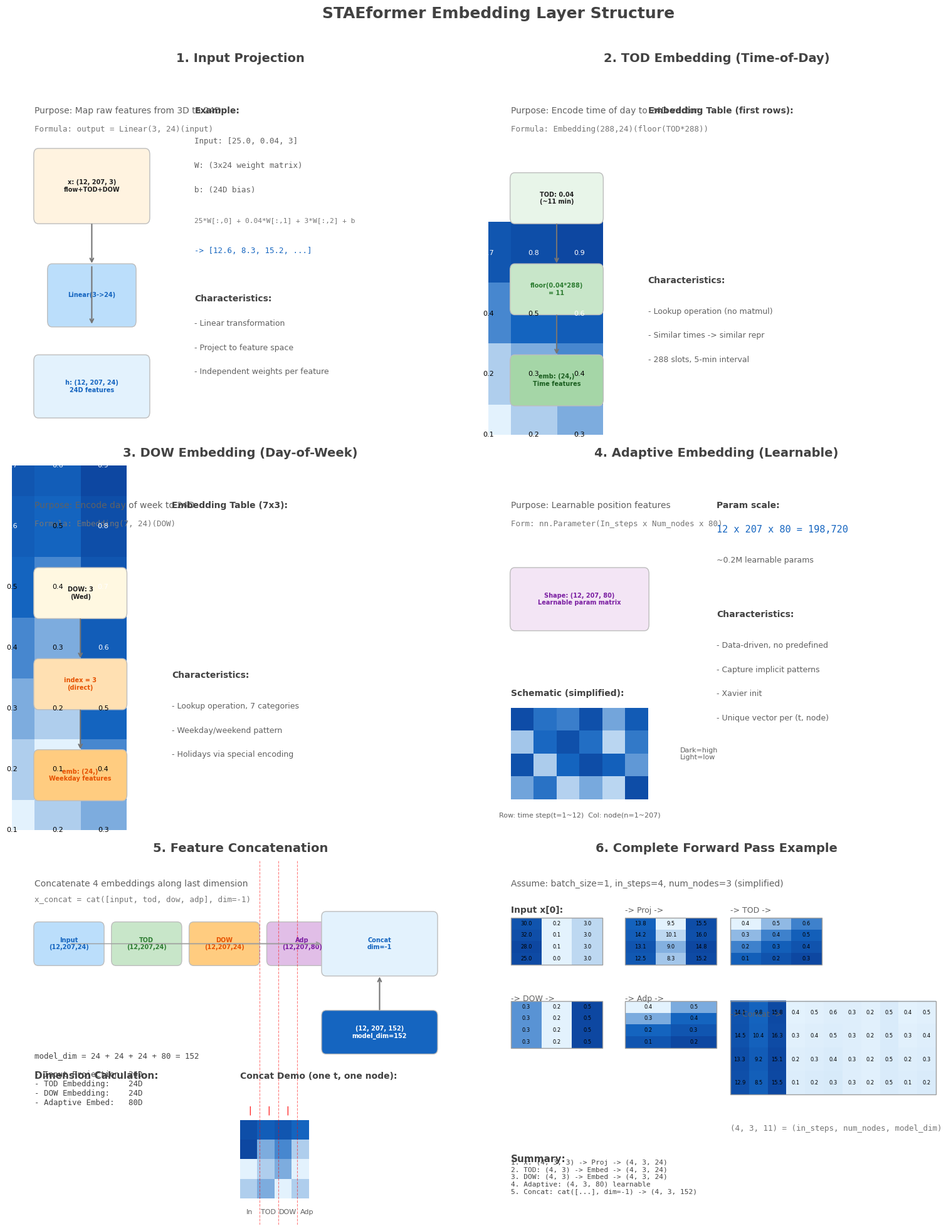

Generate this figure with matplotlib:
"""
STAEformer Embedding Layer Visualization - Academic Style
"""

import numpy as np
import matplotlib.pyplot as plt
import matplotlib.patches as patches
from matplotlib.colors import LinearSegmentedColormap

plt.rcParams['font.family'] = 'DejaVu Sans'
plt.rcParams['axes.unicode_minus'] = False

def blue_cmap():
    return LinearSegmentedColormap.from_list('blue', ['#E3F2FD', '#1565C0', '#0D47A1'])

def draw_tensor(ax, data, x, y, width, height, label='', cmap=None):
    if cmap is None:
        cmap = blue_cmap()
    if len(data.shape) == 1:
        data = data.reshape(1, -1)
    
    rows, cols = data.shape
    im = ax.imshow(data, cmap=cmap, aspect='auto', extent=[x, x+width, y, y+height])
    
    for i in range(rows):
        for j in range(cols):
            val = data[i, j]
            if isinstance(val, (int, float)):
                text = f'{val:.1f}' if abs(val) < 100 else f'{val:.0f}'
            else:
                text = str(val)
            ax.text(x + width*(j+0.5)/cols, y + height*(i+0.5)/rows, text,
                   ha='center', va='center', fontsize=6, color='black')
    
    ax.add_patch(patches.Rectangle((x, y), width, height, 
                   fill=False, edgecolor='#9E9E9E', linewidth=1))
    
    if label:
        ax.text(x + width/2, y + height + 0.15, label, ha='center', va='bottom', 
               fontsize=8, fontweight='bold', color='#424242')
    
    return im

def draw_box(ax, x, y, width, height, text, color='#E3F2FD', text_color='#212121'):
    ax.add_patch(patches.FancyBboxPatch((x, y), width, height,
                   boxstyle="round,pad=0.02,rounding_size=0.1",
                   facecolor=color, edgecolor='#BDBDBD', linewidth=1))
    ax.text(x + width/2, y + height/2, text, ha='center', va='center',
           fontsize=7, color=text_color, fontweight='bold')

fig = plt.figure(figsize=(16, 20))
fig.suptitle('STAEformer Embedding Layer Structure', fontsize=18, fontweight='bold', color='#424242', y=0.98)

ax1 = fig.add_subplot(3, 2, 1)
ax1.set_xlim(0, 10)
ax1.set_ylim(0, 6)
ax1.set_title('1. Input Projection', fontsize=14, fontweight='bold', color='#424242', pad=10)
ax1.axis('off')

ax1.text(0.5, 5.3, 'Purpose: Map raw features from 3D to 24D', fontsize=10, color='#616161')
ax1.text(0.5, 5.0, 'Formula: output = Linear(3, 24)(input)', fontsize=9, color='#757575', family='monospace')

draw_box(ax1, 0.5, 3.5, 2.5, 1.2, 'x: (12, 207, 3)\nflow+TOD+DOW', '#FFF3E0', '#212121')
draw_box(ax1, 0.8, 1.8, 1.9, 1.0, 'Linear(3->24)', '#BBDEFB', '#1565C0')
draw_box(ax1, 0.5, 0.3, 2.5, 1.0, 'h: (12, 207, 24)\n24D features', '#E3F2FD', '#1565C0')

ax1.annotate('', xy=(1.75, 2.8), xytext=(1.75, 3.5), arrowprops=dict(arrowstyle='->', color='#757575', lw=1.5))
ax1.annotate('', xy=(1.75, 1.8), xytext=(1.75, 2.8), arrowprops=dict(arrowstyle='->', color='#757575', lw=1.5))

ax1.text(4.0, 5.3, 'Example:', fontsize=10, fontweight='bold', color='#424242')
ax1.text(4.0, 4.8, 'Input: [25.0, 0.04, 3]', fontsize=9, color='#616161', family='monospace')
ax1.text(4.0, 4.4, 'W: (3x24 weight matrix)', fontsize=9, color='#616161', family='monospace')
ax1.text(4.0, 4.0, 'b: (24D bias)', fontsize=9, color='#616161', family='monospace')
ax1.text(4.0, 3.5, '25*W[:,0] + 0.04*W[:,1] + 3*W[:,2] + b', fontsize=8, color='#757575', family='monospace')
ax1.text(4.0, 3.0, '-> [12.6, 8.3, 15.2, ...]', fontsize=9, color='#1565C0', family='monospace')

ax1.text(4.0, 2.2, 'Characteristics:', fontsize=10, fontweight='bold', color='#424242')
ax1.text(4.0, 1.8, '- Linear transformation', fontsize=9, color='#616161')
ax1.text(4.0, 1.4, '- Project to feature space', fontsize=9, color='#616161')
ax1.text(4.0, 1.0, '- Independent weights per feature', fontsize=9, color='#616161')

ax2 = fig.add_subplot(3, 2, 2)
ax2.set_xlim(0, 10)
ax2.set_ylim(0, 6)
ax2.set_title('2. TOD Embedding (Time-of-Day)', fontsize=14, fontweight='bold', color='#424242', pad=10)
ax2.axis('off')

ax2.text(0.5, 5.3, 'Purpose: Encode time of day to 24D vector', fontsize=10, color='#616161')
ax2.text(0.5, 5.0, 'Formula: Embedding(288,24)(floor(TOD*288))', fontsize=9, color='#757575', family='monospace')

draw_box(ax2, 0.5, 3.5, 2.0, 0.8, 'TOD: 0.04\n(~11 min)', '#E8F5E9', '#212121')
draw_box(ax2, 0.5, 2.0, 2.0, 0.8, 'floor(0.04*288)\n= 11', '#C8E6C9', '#2E7D32')
draw_box(ax2, 0.5, 0.5, 2.0, 0.8, 'emb: (24,)\nTime features', '#A5D6A7', '#1B5E20')

ax2.annotate('', xy=(1.5, 2.8), xytext=(1.5, 3.5), arrowprops=dict(arrowstyle='->', color='#757575', lw=1.5))
ax2.annotate('', xy=(1.5, 1.3), xytext=(1.5, 2.0), arrowprops=dict(arrowstyle='->', color='#757575', lw=1.5))

tod_table = np.array([[0.1, 0.2, 0.3], [0.2, 0.3, 0.4], [0.4, 0.5, 0.6], [0.7, 0.8, 0.9]])
ax2.text(3.5, 5.3, 'Embedding Table (first rows):', fontsize=10, fontweight='bold', color='#424242')
im2 = ax2.imshow(tod_table, cmap=blue_cmap(), aspect='auto')
ax2.set_xticks([0, 1, 2])
ax2.set_xticklabels(['dim0', 'dim1', 'dim2'], fontsize=8)
ax2.set_yticks([0, 1, 2, 3])
ax2.set_yticklabels(['idx:0', 'idx:72', 'idx:144', 'idx:215'], fontsize=8)
for i in range(4):
    for j in range(3):
        ax2.text(j, i, f'{tod_table[i,j]:.1f}', ha='center', va='center', fontsize=8, color='white' if tod_table[i,j] > 0.5 else 'black')

ax2.text(3.5, 2.5, 'Characteristics:', fontsize=10, fontweight='bold', color='#424242')
ax2.text(3.5, 2.0, '- Lookup operation (no matmul)', fontsize=9, color='#616161')
ax2.text(3.5, 1.6, '- Similar times -> similar repr', fontsize=9, color='#616161')
ax2.text(3.5, 1.2, '- 288 slots, 5-min interval', fontsize=9, color='#616161')

ax3 = fig.add_subplot(3, 2, 3)
ax3.set_xlim(0, 10)
ax3.set_ylim(0, 6)
ax3.set_title('3. DOW Embedding (Day-of-Week)', fontsize=14, fontweight='bold', color='#424242', pad=10)
ax3.axis('off')

ax3.text(0.5, 5.3, 'Purpose: Encode day of week to 24D', fontsize=10, color='#616161')
ax3.text(0.5, 5.0, 'Formula: Embedding(7, 24)(DOW)', fontsize=9, color='#757575', family='monospace')

draw_box(ax3, 0.5, 3.5, 2.0, 0.8, 'DOW: 3\n(Wed)', '#FFF8E1', '#212121')
draw_box(ax3, 0.5, 2.0, 2.0, 0.8, 'index = 3\n(direct)', '#FFE0B2', '#E65100')
draw_box(ax3, 0.5, 0.5, 2.0, 0.8, 'emb: (24,)\nWeekday features', '#FFCC80', '#E65100')

ax3.annotate('', xy=(1.5, 2.8), xytext=(1.5, 3.5), arrowprops=dict(arrowstyle='->', color='#757575', lw=1.5))
ax3.annotate('', xy=(1.5, 1.3), xytext=(1.5, 2.0), arrowprops=dict(arrowstyle='->', color='#757575', lw=1.5))

dow_table = np.array([[0.1, 0.2, 0.3], [0.2, 0.1, 0.4], [0.3, 0.2, 0.5], 
                      [0.4, 0.3, 0.6], [0.5, 0.4, 0.7], [0.6, 0.5, 0.8], [0.7, 0.6, 0.9]])
ax3.text(3.5, 5.3, 'Embedding Table (7x3):', fontsize=10, fontweight='bold', color='#424242')
im3 = ax3.imshow(dow_table, cmap=blue_cmap(), aspect='auto')
ax3.set_xticks([0, 1, 2])
ax3.set_xticklabels(['dim0', 'dim1', 'dim2'], fontsize=8)
ax3.set_yticks([0, 1, 2, 3, 4, 5, 6])
ax3.set_yticklabels(['Mon', 'Tue', 'Wed', 'Thu', 'Fri', 'Sat', 'Sun'], fontsize=8)
for i in range(7):
    for j in range(3):
        ax3.text(j, i, f'{dow_table[i,j]:.1f}', ha='center', va='center', fontsize=8, color='white' if dow_table[i,j] > 0.5 else 'black')

ax3.text(3.5, 2.5, 'Characteristics:', fontsize=10, fontweight='bold', color='#424242')
ax3.text(3.5, 2.0, '- Lookup operation, 7 categories', fontsize=9, color='#616161')
ax3.text(3.5, 1.6, '- Weekday/weekend pattern', fontsize=9, color='#616161')
ax3.text(3.5, 1.2, '- Holidays via special encoding', fontsize=9, color='#616161')

ax4 = fig.add_subplot(3, 2, 4)
ax4.set_xlim(0, 10)
ax4.set_ylim(0, 6)
ax4.set_title('4. Adaptive Embedding (Learnable)', fontsize=14, fontweight='bold', color='#424242', pad=10)
ax4.axis('off')

ax4.text(0.5, 5.3, 'Purpose: Learnable position features', fontsize=10, color='#616161')
ax4.text(0.5, 5.0, 'Form: nn.Parameter(In_steps x Num_nodes x 80)', fontsize=9, color='#757575', family='monospace')

draw_box(ax4, 0.5, 3.3, 3.0, 1.0, 'Shape: (12, 207, 80)\nLearnable param matrix', '#F3E5F5', '#7B1FA2')

ax4.text(0.5, 2.2, 'Schematic (simplified):', fontsize=10, fontweight='bold', color='#424242')
adp_vis = np.random.rand(4, 6)
adp_vis = (adp_vis - adp_vis.min()) / (adp_vis.max() - adp_vis.min()) * 0.8 + 0.1
im4 = ax4.imshow(adp_vis, cmap=blue_cmap(), aspect='auto', 
                  extent=[0.5, 3.5, 0.5, 2.0], vmin=0, vmax=1)
ax4.text(2.0, 0.2, 'Row: time step(t=1~12)  Col: node(n=1~207)', ha='center', fontsize=8, color='#616161')
ax4.text(4.2, 1.25, 'Dark=high\nLight=low', ha='left', va='center', fontsize=8, color='#616161')

ax4.text(5.0, 5.3, 'Param scale:', fontsize=10, fontweight='bold', color='#424242')
ax4.text(5.0, 4.9, '12 x 207 x 80 = 198,720', fontsize=11, color='#1565C0', family='monospace')
ax4.text(5.0, 4.4, '~0.2M learnable params', fontsize=9, color='#616161')

ax4.text(5.0, 3.5, 'Characteristics:', fontsize=10, fontweight='bold', color='#424242')
ax4.text(5.0, 3.0, '- Data-driven, no predefined', fontsize=9, color='#616161')
ax4.text(5.0, 2.6, '- Capture implicit patterns', fontsize=9, color='#616161')
ax4.text(5.0, 2.2, '- Xavier init', fontsize=9, color='#616161')
ax4.text(5.0, 1.8, '- Unique vector per (t, node)', fontsize=9, color='#616161')

ax5 = fig.add_subplot(3, 2, 5)
ax5.set_xlim(0, 10)
ax5.set_ylim(0, 7)
ax5.set_title('5. Feature Concatenation', fontsize=14, fontweight='bold', color='#424242', pad=10)
ax5.axis('off')

ax5.text(0.5, 6.5, 'Concatenate 4 embeddings along last dimension', fontsize=10, color='#616161')
ax5.text(0.5, 6.2, 'x_concat = cat([input, tod, dow, adp], dim=-1)', fontsize=9, color='#757575', family='monospace')

draw_box(ax5, 0.5, 5.0, 1.5, 0.8, 'Input\n(12,207,24)', '#BBDEFB', '#1565C0')
draw_box(ax5, 2.2, 5.0, 1.5, 0.8, 'TOD\n(12,207,24)', '#C8E6C9', '#2E7D32')
draw_box(ax5, 3.9, 5.0, 1.5, 0.8, 'DOW\n(12,207,24)', '#FFCC80', '#E65100')
draw_box(ax5, 5.6, 5.0, 1.5, 0.8, 'Adp\n(12,207,80)', '#E1BEE7', '#7B1FA2')

for x in [1.25, 2.95, 4.65, 6.35]:
    ax5.annotate('', xy=(6.8, 5.4), xytext=(x, 5.4), arrowprops=dict(arrowstyle='->', color='#9E9E9E', lw=1))

draw_box(ax5, 6.8, 4.8, 2.5, 1.2, 'Concat\ndim=-1', '#E3F2FD', '#1565C0')
draw_box(ax5, 6.8, 3.3, 2.5, 0.8, '(12, 207, 152)\nmodel_dim=152', '#1565C0', 'white')
ax5.annotate('', xy=(8.05, 4.8), xytext=(8.05, 4.1), arrowprops=dict(arrowstyle='->', color='#757575', lw=1.5))

ax5.text(0.5, 2.8, 'Dimension Calculation:', fontsize=11, fontweight='bold', color='#424242')
dims_text = '''model_dim = 24 + 24 + 24 + 80 = 152

- Input Projection: 24D
- TOD Embedding:    24D  
- DOW Embedding:    24D
- Adaptive Embed:   80D'''
ax5.text(0.5, 2.3, dims_text, fontsize=9, color='#424242', family='monospace')

ax5.text(5.0, 2.8, 'Concat Demo (one t, one node):', fontsize=10, fontweight='bold', color='#424242')
concat_demo = np.array([[0.8], [0.6], [0.7], [0.5], [0.9], [0.3], [0.4], [0.2], 
                        [0.1], [0.2], [0.3], [0.1], [0.2], [0.3], [0.1], [0.2]])
concat_demo = concat_demo.reshape(4, 4)
im5 = ax5.imshow(concat_demo, cmap=blue_cmap(), aspect='auto', extent=[5.0, 6.5, 0.5, 2.0])
ax5.axvline(x=5.42, color='red', linestyle='--', linewidth=0.8, alpha=0.5)
ax5.axvline(x=5.83, color='red', linestyle='--', linewidth=0.8, alpha=0.5)
ax5.axvline(x=6.25, color='red', linestyle='--', linewidth=0.8, alpha=0.5)
ax5.text(5.21, 2.15, '|', ha='center', fontsize=10, color='red')
ax5.text(5.62, 2.15, '|', ha='center', fontsize=10, color='red')
ax5.text(6.04, 2.15, '|', ha='center', fontsize=10, color='red')
ax5.text(5.21, 0.2, 'In', ha='center', fontsize=8, color='#616161')
ax5.text(5.62, 0.2, 'TOD', ha='center', fontsize=8, color='#616161')
ax5.text(6.04, 0.2, 'DOW', ha='center', fontsize=8, color='#616161')
ax5.text(6.46, 0.2, 'Adp', ha='center', fontsize=8, color='#616161')

ax6 = fig.add_subplot(3, 2, 6)
ax6.set_xlim(0, 10)
ax6.set_ylim(0, 7)
ax6.set_title('6. Complete Forward Pass Example', fontsize=14, fontweight='bold', color='#424242', pad=10)
ax6.axis('off')

ax6.text(0.5, 6.5, 'Assume: batch_size=1, in_steps=4, num_nodes=3 (simplified)', fontsize=10, color='#616161')

input_demo = np.array([[[25.0, 0.04, 3]], [[28.0, 0.08, 3]], [[32.0, 0.12, 3]], [[30.0, 0.16, 3]]])
input_demo = input_demo.reshape(4, 3)
ax6.text(0.5, 6.0, 'Input x[0]:', fontsize=10, fontweight='bold', color='#424242')
draw_tensor(ax6, input_demo, 0.5, 5.0, 2.0, 0.9, cmap=blue_cmap())

ax6.text(3.0, 6.0, '-> Proj ->', fontsize=9, color='#616161')

input_proj_out = np.array([[12.5, 8.3, 15.2], [13.1, 9.0, 14.8], [14.2, 10.1, 16.0], [13.8, 9.5, 15.5]])
draw_tensor(ax6, input_proj_out, 3.0, 5.0, 2.0, 0.9, cmap=blue_cmap())

ax6.text(5.3, 6.0, '-> TOD ->', fontsize=9, color='#616161')
tod_out = np.array([[0.1, 0.2, 0.3], [0.2, 0.3, 0.4], [0.3, 0.4, 0.5], [0.4, 0.5, 0.6]])
draw_tensor(ax6, tod_out, 5.3, 5.0, 2.0, 0.9, cmap=blue_cmap())

ax6.text(0.5, 4.3, '-> DOW ->', fontsize=9, color='#616161')
dow_out = np.array([[0.3, 0.2, 0.5], [0.3, 0.2, 0.5], [0.3, 0.2, 0.5], [0.3, 0.2, 0.5]])
draw_tensor(ax6, dow_out, 0.5, 3.4, 2.0, 0.9, cmap=blue_cmap())

ax6.text(3.0, 4.3, '-> Adp ->', fontsize=9, color='#616161')
adp_out = np.array([[0.1, 0.2], [0.2, 0.3], [0.3, 0.4], [0.4, 0.5]])
draw_tensor(ax6, adp_out, 3.0, 3.4, 2.0, 0.9, cmap=blue_cmap())

ax6.text(5.3, 4.0, '-> Concat ->', fontsize=9, color='#616161')

final_out = np.array([[12.9, 8.5, 15.5, 0.1, 0.2, 0.3, 0.3, 0.2, 0.5, 0.1, 0.2],
                       [13.3, 9.2, 15.1, 0.2, 0.3, 0.4, 0.3, 0.2, 0.5, 0.2, 0.3],
                       [14.5, 10.4, 16.3, 0.3, 0.4, 0.5, 0.3, 0.2, 0.5, 0.3, 0.4],
                       [14.1, 9.8, 15.8, 0.4, 0.5, 0.6, 0.3, 0.2, 0.5, 0.4, 0.5]])
draw_tensor(ax6, final_out, 5.3, 2.5, 4.5, 1.8, cmap=blue_cmap())

ax6.text(5.3, 1.8, '(4, 3, 11) = (in_steps, num_nodes, model_dim)', fontsize=9, color='#757575', family='monospace')

ax6.text(0.5, 1.2, 'Summary:', fontsize=11, fontweight='bold', color='#424242')
summary = '''1. x: (4, 3, 3) -> Proj -> (4, 3, 24)
2. TOD: (4, 3) -> Embed -> (4, 3, 24)  
3. DOW: (4, 3) -> Embed -> (4, 3, 24)
4. Adaptive: (4, 3, 80) learnable
5. Concat: cat([...], dim=-1) -> (4, 3, 152)'''
ax6.text(0.5, 0.6, summary, fontsize=8, color='#424242', family='monospace')

plt.tight_layout(rect=[0, 0, 1, 0.97])
plt.savefig(r'D:\大三下\智能交通\STAEformer_Embedding_Layers.png', dpi=150, bbox_inches='tight', 
            facecolor='white', edgecolor='none')
plt.savefig(r'D:\大三下\智能交通\STAEformer_Embedding_Layers.pdf', bbox_inches='tight', 
            facecolor='white', edgecolor='none')
plt.show()
print('Saved!')
